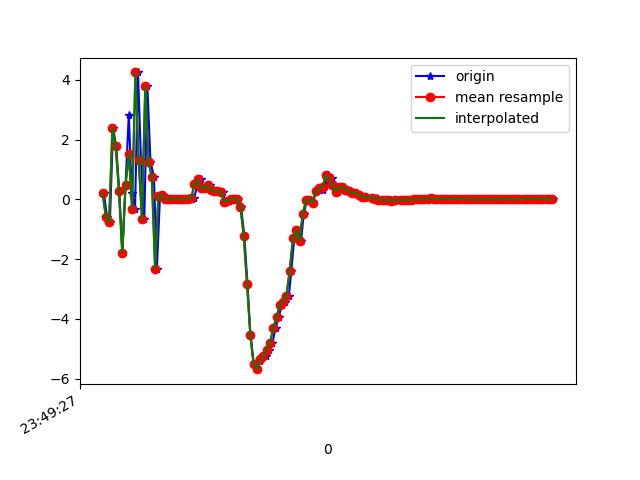

Data behind this chart, as committed beside it:
1617666567348, 362204000186699, 0.21172094, 0.09811163, -0.4008751
1617666567367, 362204019417469, -0.583, 0.03382, -0.9398
1617666567385, 362204038648239, -0.7497, -0.5565, 6.49
1617666567404, 362204057879009, 2.396, 4.843, -5.612
1617666567423, 362204077109779, 1.774, -0.09686, 7.191
1617666567442, 362204096340549, 0.2707, 0.1298, -0.5135
1617666567461, 362204115571319, -1.79, 0.2145, -2.67
1617666567480, 362204134802089, 0.4646, -0.3772, 8.264
1617666567500, 362204154032859, 2.835, 1.6, -2.806
1617666567518, 362204173263629, 0.2223, -0.008949, 0.4479
1617666567538, 362204192494399, -0.318, -0.5482, 7.031
1617666567556, 362204211725169, 4.246, 2.575, -3.431
1617666567574, 362204230955939, 1.316, -0.02651, 2.916
1617666567594, 362204250186709, -0.6729, -0.5675, 5.586
1617666567613, 362204269417479, 3.779, 4.038, -4.489
1617666567632, 362204288648249, 1.26, -0.2336, 8.044
1617666567653, 362204307879019, 0.7488, 0.339, -1.185
1617666567671, 362204327109789, -2.319, 0.5062, -3.929
1617666567690, 362204346340559, 0.1126, 0.5665, -3.785
1617666567708, 362204365571329, 0.1529, -0.1314, 1.627
1617666567729, 362204384802099, -2.5459938E-4, 0.01153, -0.1059
1617666567747, 362204404032869, 0.00115, -0.004093, 0.03648
1617666567765, 362204423263639, 0.006937, -0.01708, 0.1624
1617666567784, 362204442494409, 0.002661, -0.008281, 0.07646
1617666567803, 362204461725179, -0.001449, 0.004409, -0.04203
1617666567823, 362204480955949, 0.002719, -0.007669, 0.07159
1617666567842, 362204500186719, 0.009451, -0.02068, 0.1905
1617666567861, 362204519417489, 0.008331, -0.0217, 0.1979
1617666567882, 362204538648259, 0.01103, -0.02814, 0.2841
1617666567899, 362204557879029, 0.04411, -0.04449, 0.4811
1617666567918, 362204577109799, 0.5121, -0.07917, 2.607
1617666567939, 362204596340569, 0.666, 0.01163, 5.166
1617666567957, 362204615571339, 0.3633, 0.1076, 5.777
1617666567975, 362204634802109, 0.3781, 0.1177, 5.601
1617666567994, 362204654032879, 0.4675, -0.3428, 6.477
1617666568013, 362204673263649, 0.3019, -0.5926, 8.02
1617666568032, 362204692494419, 0.2603, -0.8122, 8.491
1617666568052, 362204711725189, 0.2751, -0.8911, 7.516
1617666568071, 362204730955959, 0.2459, -1.029, 6.499
1617666568089, 362204750186729, -0.07695, -0.7824, 4.554
1617666568108, 362204769417499, -0.04114, -0.3389, 2.981
1617666568128, 362204788648269, 0.00443, -0.2183, 1.397
1617666568147, 362204807879039, 7.0126355E-4, 0.02678, -0.1439
1617666568168, 362204827109809, 0.004392, 0.4209, -1.917
1617666568184, 362204846340579, -0.2517, 0.8296, -3.525
1617666568204, 362204865571349, -1.231, 0.9025, -4.862
1617666568223, 362204884802119, -2.831, 0.6299, -5.279
1617666568241, 362204904032889, -4.53, 0.08625, -4.709
1617666568262, 362204923263659, -5.518, 0.1022, -3.373
1617666568280, 362204942494429, -5.687, -0.8784, -2.507
1617666568302, 362204961725199, -5.408, -1.217, -1.374
1617666568316, 362204980955969, -5.271, -1.31, -0.792
1617666568335, 362205000186739, -5.258, -1.36, -0.7697
1617666568356, 362205019417509, -5.031, -1.377, -0.5708
1617666568375, 362205038648279, -4.815, -1.223, -0.6327
1617666568394, 362205057879049, -4.308, -1.081, -1.115
1617666568412, 362205077109819, -3.945, -0.9545, -1.742
1617666568433, 362205096340589, -3.536, -1.062, -2.149
1617666568451, 362205115571359, -3.441, -0.9611, -2.574
1617666568475, 362205134802129, -3.226, -0.711, -2.594
1617666568490, 362205154032899, -2.387, -0.3005, -2.211
... 83 more rows
